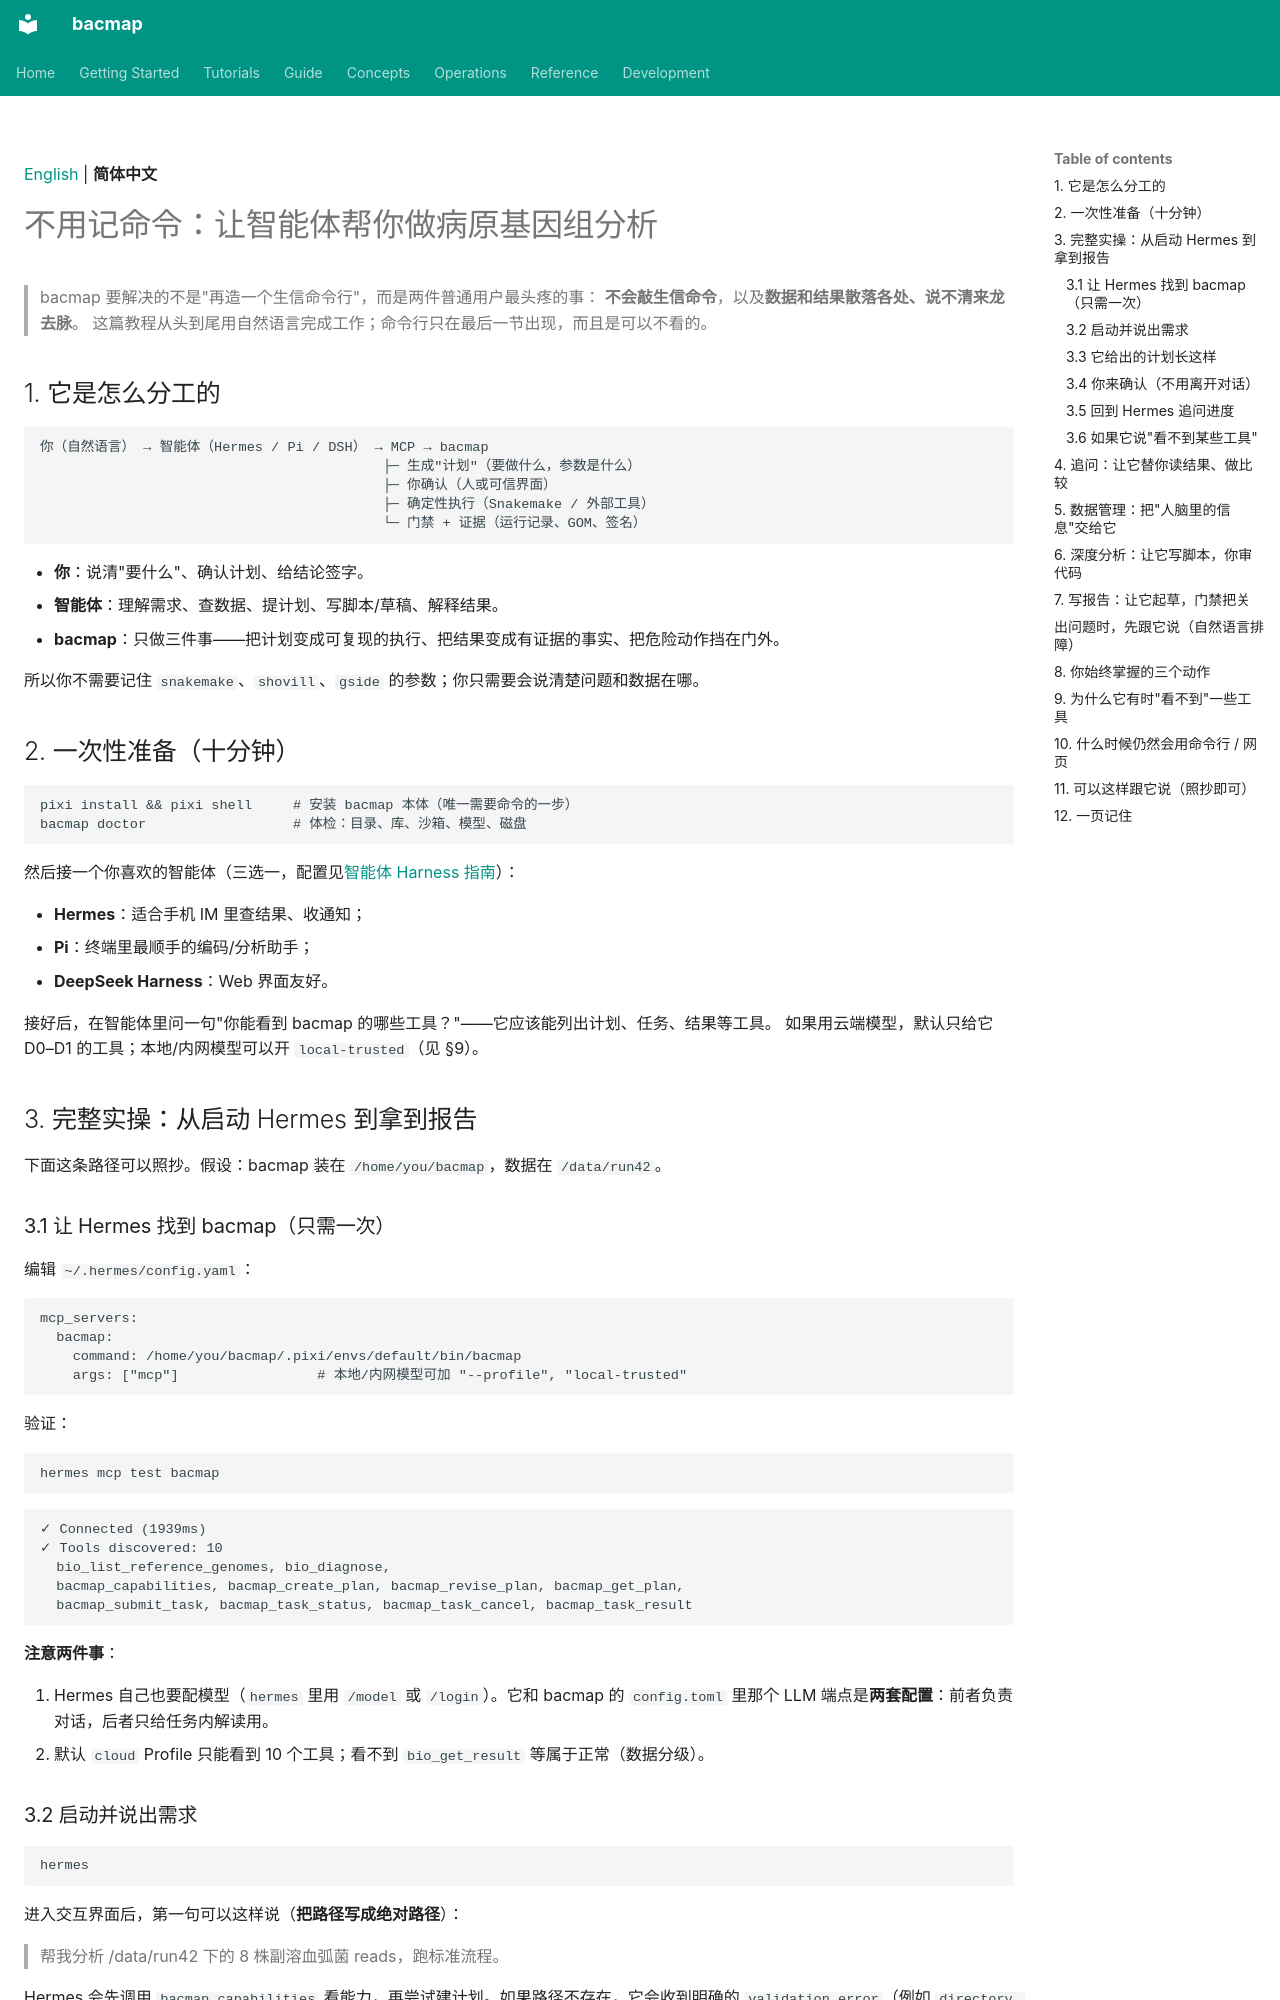

repository: indexofire/bacmap · page: tutorial.zh-CN/index.html · generator: mkdocs

[English](tutorial.md) | **简体中文**

# 不用记命令：让智能体帮你做病原基因组分析

> bacmap 要解决的不是"再造一个生信命令行"，而是两件普通用户最头疼的事：
> **不会敲生信命令**，以及**数据和结果散落各处、说不清来龙去脉**。
> 这篇教程从头到尾用自然语言完成工作；命令行只在最后一节出现，而且是可以不看的。

## 1. 它是怎么分工的

```
你（自然语言） → 智能体（Hermes / Pi / DSH） → MCP → bacmap
                                          ├─ 生成"计划"（要做什么，参数是什么）
                                          ├─ 你确认（人或可信界面）
                                          ├─ 确定性执行（Snakemake / 外部工具）
                                          └─ 门禁 + 证据（运行记录、GOM、签名）
```

- **你**：说清"要什么"、确认计划、给结论签字。
- **智能体**：理解需求、查数据、提计划、写脚本/草稿、解释结果。
- **bacmap**：只做三件事——把计划变成可复现的执行、把结果变成有证据的事实、把危险动作挡在门外。

所以你不需要记住 `snakemake`、`shovill`、`gside` 的参数；你只需要会说清楚问题和数据在哪。

## 2. 一次性准备（十分钟）

```bash
pixi install && pixi shell     # 安装 bacmap 本体（唯一需要命令的一步）
bacmap doctor                  # 体检：目录、库、沙箱、模型、磁盘
```

然后接一个你喜欢的智能体（三选一，配置见[智能体 Harness 指南](harnesses.zh-CN.md)）：

- **Hermes**：适合手机 IM 里查结果、收通知；
- **Pi**：终端里最顺手的编码/分析助手；
- **DeepSeek Harness**：Web 界面友好。

接好后，在智能体里问一句"你能看到 bacmap 的哪些工具？"——它应该能列出计划、任务、结果等工具。
如果用云端模型，默认只给它 D0–D1 的工具；本地/内网模型可以开 `local-trusted`（见 §9）。

## 3. 完整实操：从启动 Hermes 到拿到报告

下面这条路径可以照抄。假设：bacmap 装在 `/home/you/bacmap`，数据在 `/data/run42`。

### 3.1 让 Hermes 找到 bacmap（只需一次）

编辑 `~/.hermes/config.yaml`：

```yaml
mcp_servers:
  bacmap:
    command: /home/you/bacmap/.pixi/envs/default/bin/bacmap
    args: ["mcp"]                 # 本地/内网模型可加 "--profile", "local-trusted"
```

验证：

```bash
hermes mcp test bacmap
```

```
✓ Connected (1939ms)
✓ Tools discovered: 10
  bio_list_reference_genomes, bio_diagnose,
  bacmap_capabilities, bacmap_create_plan, bacmap_revise_plan, bacmap_get_plan,
  bacmap_submit_task, bacmap_task_status, bacmap_task_cancel, bacmap_task_result
```

**注意两件事**：

1. Hermes 自己也要配模型（`hermes` 里用 `/model` 或 `/login`）。它和 bacmap 的
   `config.toml` 里那个 LLM 端点是**两套配置**：前者负责对话，后者只给任务内解读用。
2. 默认 `cloud` Profile 只能看到 10 个工具；看不到 `bio_get_result` 等属于正常（数据分级）。
